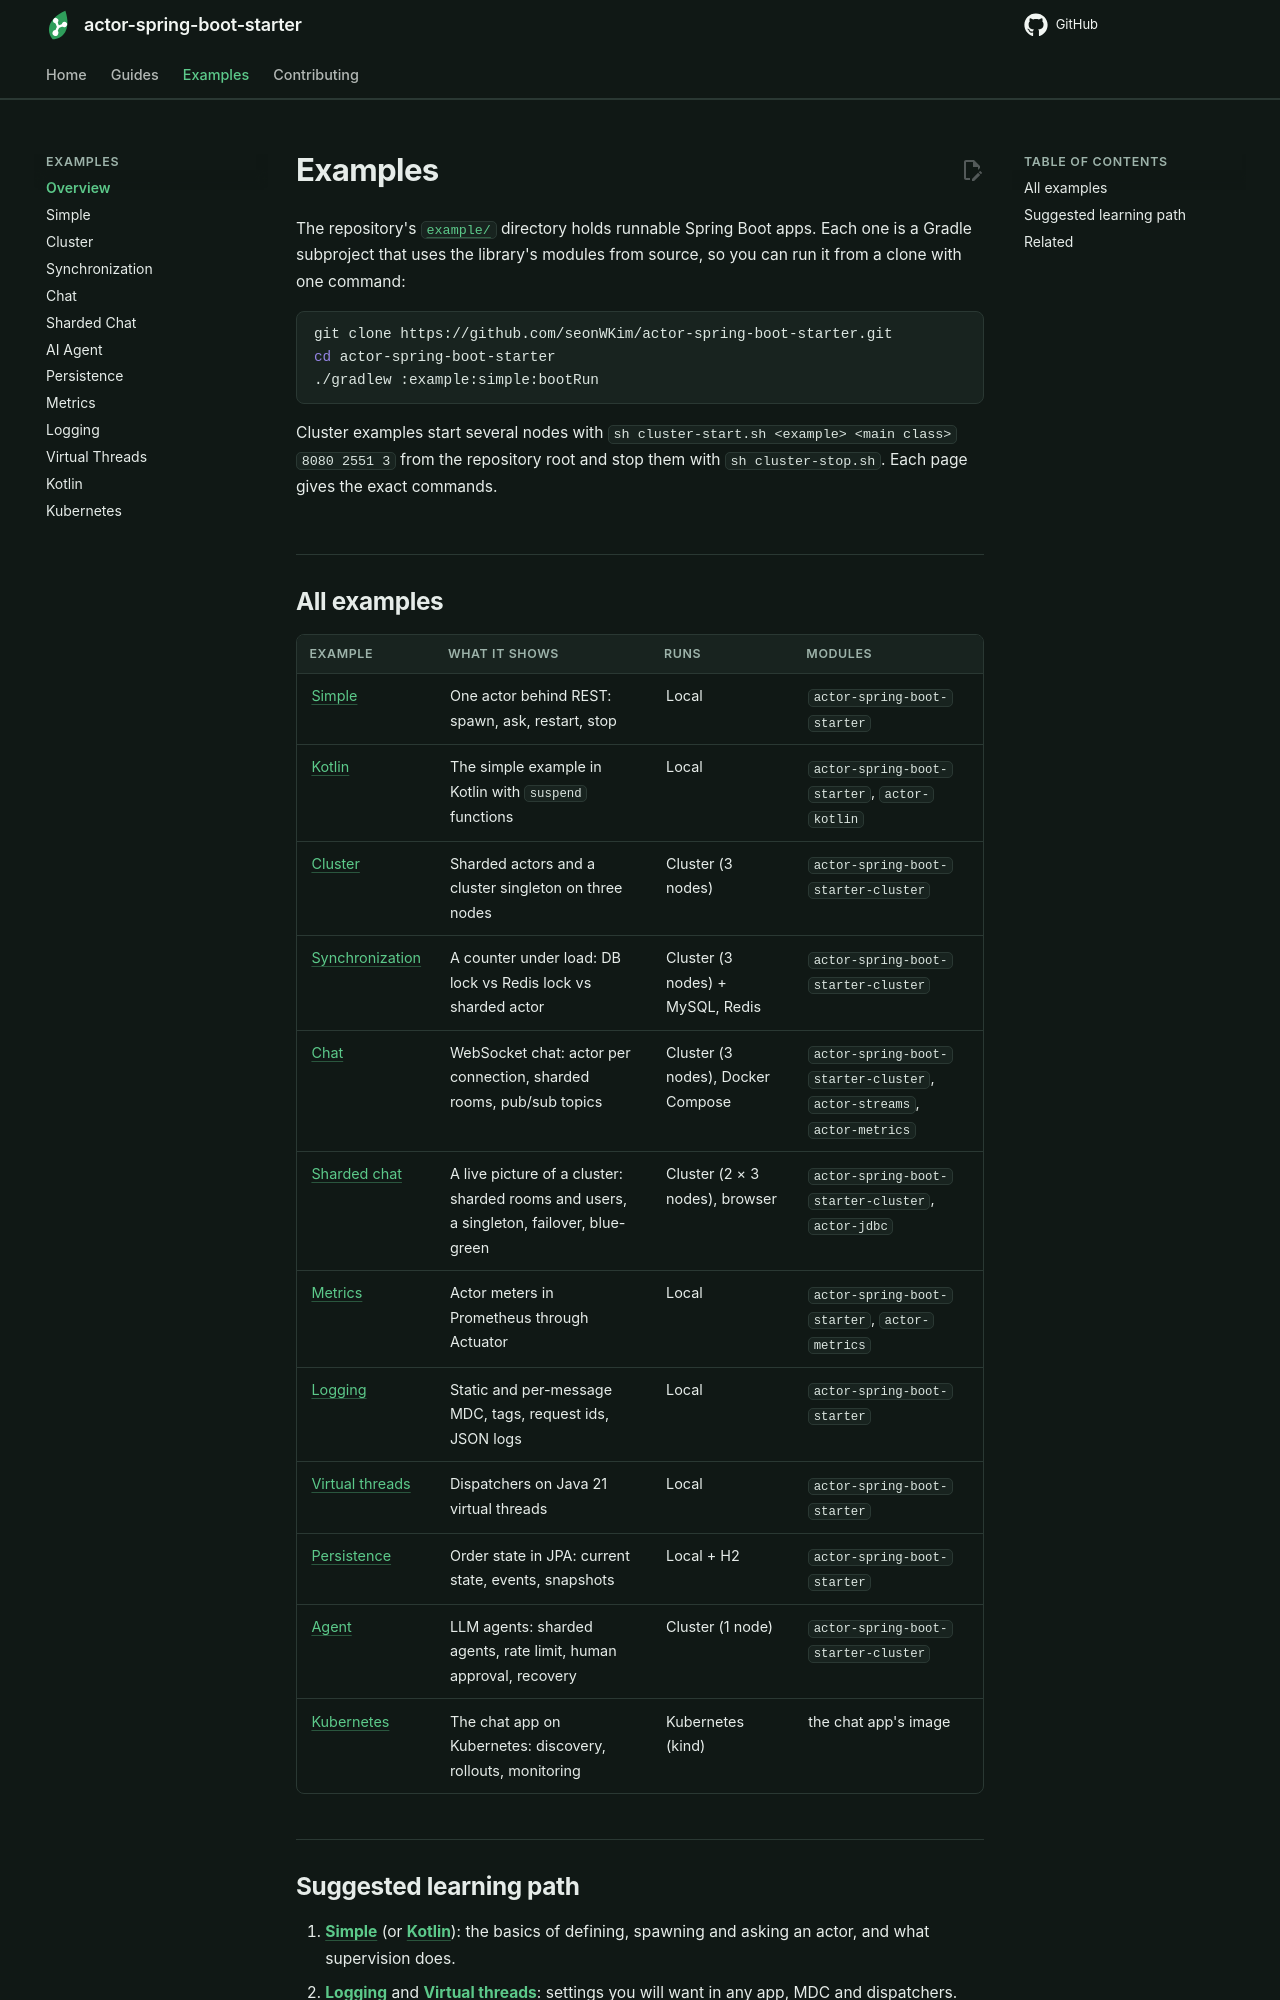

repository: seonWKim/actor-spring-boot-starter · page: examples/index.html · generator: mkdocs

# Examples

The repository's [`example/`](https://github.com/seonWKim/actor-spring-boot-starter/tree/main/example)
directory holds runnable Spring Boot apps. Each one is a Gradle subproject that uses the library's
modules from source, so you can run it from a clone with one command:

```bash
git clone https://github.com/seonWKim/actor-spring-boot-starter.git
cd actor-spring-boot-starter
./gradlew :example:simple:bootRun
```

Cluster examples start several nodes with `sh cluster-start.sh <example> <main class> 8080 2551 3` from
the repository root and stop them with `sh cluster-stop.sh`. Each page gives the exact commands.

## All examples

| Example | What it shows | Runs | Modules |
|---|---|---|---|
| [Simple](simple.md) | One actor behind REST: spawn, ask, restart, stop | Local | `actor-spring-boot-starter` |
| [Kotlin](kotlin.md) | The simple example in Kotlin with `suspend` functions | Local | `actor-spring-boot-starter`, `actor-kotlin` |
| [Cluster](cluster.md) | Sharded actors and a cluster singleton on three nodes | Cluster (3 nodes) | `actor-spring-boot-starter-cluster` |
| [Synchronization](synchronization.md) | A counter under load: DB lock vs Redis lock vs sharded actor | Cluster (3 nodes) + MySQL, Redis | `actor-spring-boot-starter-cluster` |
| [Chat](chat.md) | WebSocket chat: actor per connection, sharded rooms, pub/sub topics | Cluster (3 nodes), Docker Compose | `actor-spring-boot-starter-cluster`, `actor-streams`, `actor-metrics` |
| [Sharded chat](sharded-chat.md) | A live picture of a cluster: sharded rooms and users, a singleton, failover, blue-green | Cluster (2 × 3 nodes), browser | `actor-spring-boot-starter-cluster`, `actor-jdbc` |
| [Metrics](metrics.md) | Actor meters in Prometheus through Actuator | Local | `actor-spring-boot-starter`, `actor-metrics` |
| [Logging](logging.md) | Static and per-message MDC, tags, request ids, JSON logs | Local | `actor-spring-boot-starter` |
| [Virtual threads](virtual-threads.md) | Dispatchers on Java 21 virtual threads | Local | `actor-spring-boot-starter` |
| [Persistence](persistence.md) | Order state in JPA: current state, events, snapshots | Local + H2 | `actor-spring-boot-starter` |
| [Agent](agent.md) | LLM agents: sharded agents, rate limit, human approval, recovery | Cluster (1 node) | `actor-spring-boot-starter-cluster` |
| [Kubernetes](kubernetes.md) | The chat app on Kubernetes: discovery, rollouts, monitoring | Kubernetes (kind) | the chat app's image |
